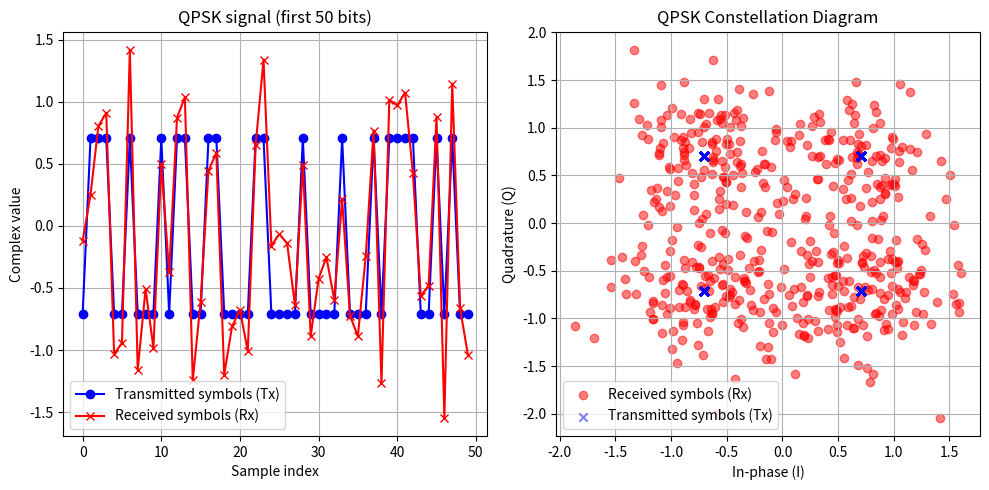

Generate this figure with matplotlib:
import numpy as np
import matplotlib.pyplot as plt
#tạo bit
bits = np.random.randint(0,2,1000)

#ánh xạ bits QPSK
symbols = []
for i in range(0,len(bits),2):
    b1 = bits[i]
    b2 = bits[i+1]
    if b1 == 1 and b2 == 1 : sym = (1 + 1j)/np.sqrt(2)
    elif b1 ==0 and b2 == 1: sym = (-1 + 1j)/np.sqrt(2)
    elif b1 == 0 and b2 == 0 : sym = (-1 - 1j)/np.sqrt(2)
    else : sym = (1 - 1j)/np.sqrt(2)
    symbols.append(sym)
symbols = np.array(symbols)

#AWGN
SNR_db = 5                       # SNR theo dB
SNR = 10**(SNR_db/10)            # đổi dB sang giá trị tuyến tính
Es = 1                           # năng lượng symbol trung bình
N0 = Es / SNR                    # mật độ phổ công suất nhiễu
noise = np.sqrt(N0/2) * (np.random.randn(len(symbols)) + 1j*np.random.randn(len(symbols)))
received = symbols + noise       # tín hiệu sau khi qua kênh

#giai dieu che
bits_rx = []
for r in received:
    b1 = 1 if r.real >= 0 else 0
    b2 = 1 if r.imag >= 0 else 0
    bits_rx.extend([b1, b2])
bits_rx = np.array(bits_rx)

#BER
BER = np.sum(bits != bits_rx) / len(bits)
print(f"SNR = {SNR} dB , BER = {BER:.4f}")

# Plot results
plt.figure(figsize=(10, 5))

# Time-domain representation (first 50 symbols)
plt.subplot(1, 2, 1)
plt.plot(symbols[:50], 'bo-', label="Transmitted symbols (Tx)")
plt.plot(received[:50], 'rx-', label="Received symbols (Rx)")
plt.title("QPSK signal (first 50 bits)")
plt.xlabel("Sample index")
plt.ylabel("Complex value")
plt.legend()
plt.grid(True)

# Constellation diagram
plt.subplot(1, 2, 2)
plt.scatter(received.real, received.imag, color="r", alpha=0.5, label="Received symbols (Rx)")
plt.scatter(symbols.real, symbols.imag, color="b", alpha=0.5, label="Transmitted symbols (Tx)", marker="x")
plt.title("QPSK Constellation Diagram")
plt.xlabel("In-phase (I)")
plt.ylabel("Quadrature (Q)")
plt.legend()
plt.grid(True)

plt.tight_layout()
plt.show()